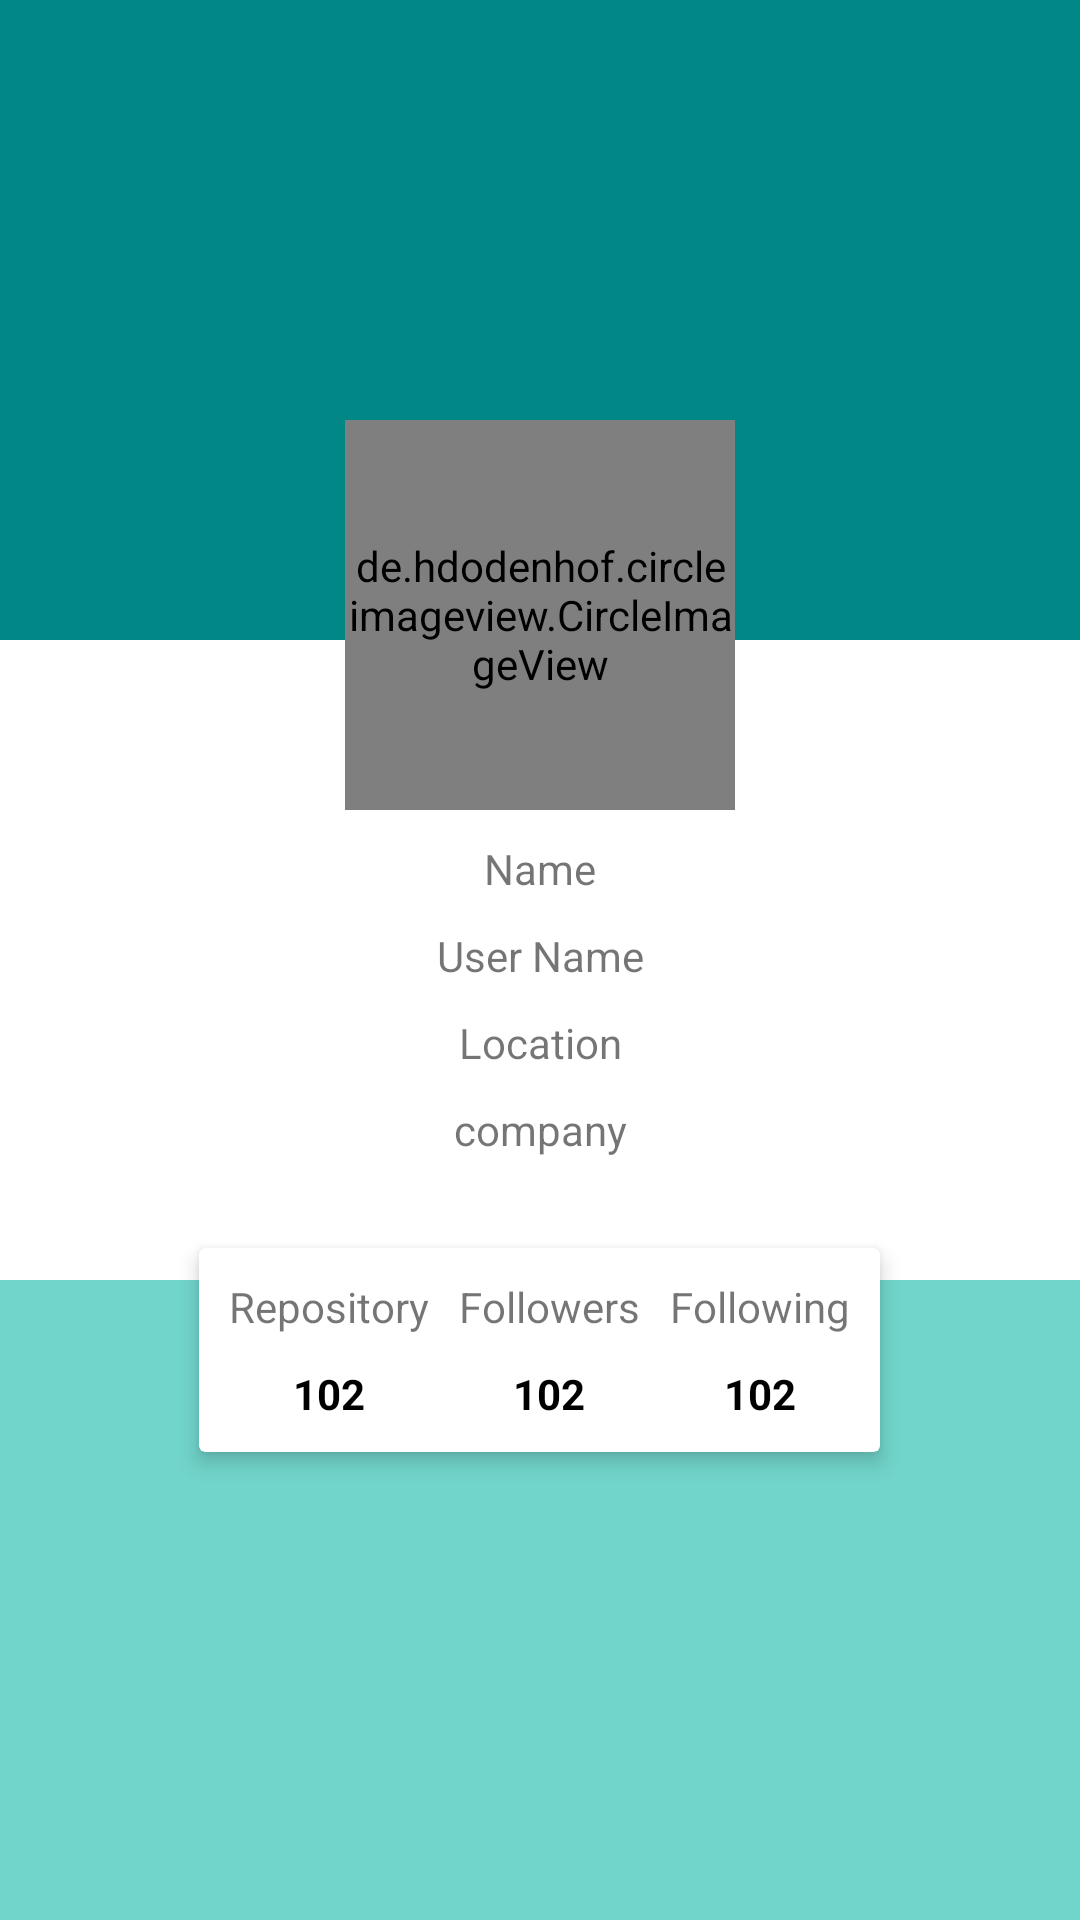

The Android layout XML behind this screen, and the referenced resources:
<!-- AndroidManifest.xml: application theme Theme.Submission1Dicoding -->
<!-- res/layout/activity_detail.xml -->
<?xml version="1.0" encoding="utf-8"?>
<androidx.constraintlayout.widget.ConstraintLayout xmlns:android="http://schemas.android.com/apk/res/android"
    xmlns:app="http://schemas.android.com/apk/res-auto"
    xmlns:tools="http://schemas.android.com/tools"
    android:layout_width="match_parent"
    android:layout_height="match_parent"
    tools:context=".DetailActivity">

    <LinearLayout
        android:layout_width="match_parent"
        android:layout_height="match_parent"
        android:orientation="vertical">

        <LinearLayout
            android:layout_width="match_parent"
            android:layout_height="wrap_content"
            android:layout_weight="1"
            android:background="@color/teal_700" />

        <LinearLayout
            android:layout_width="match_parent"
            android:layout_height="wrap_content"
            android:layout_weight="1"
            android:background="@color/white" />

        <LinearLayout
            android:layout_width="match_parent"
            android:layout_height="wrap_content"
            android:layout_weight="1"
            android:background="@color/teal_200" />

    </LinearLayout>

    <LinearLayout
        android:layout_marginTop="140dp"
        android:layout_width="match_parent"
        android:layout_height="match_parent"
        android:gravity="center_horizontal"
        android:orientation="vertical"
        >

        <de.hdodenhof.circleimageview.CircleImageView
            android:id="@+id/iv_avatar"
            android:layout_width="130dp"
            android:layout_height="130dp"
            android:src="@drawable/img_292600" />

        <TextView
            android:id="@+id/tv_name"
            android:layout_width="match_parent"
            android:layout_height="wrap_content"
            android:layout_marginTop="10dp"
            android:text="@string/name"
            android:textAlignment="center" />

        <TextView
            android:id="@+id/tv_username"
            android:layout_width="match_parent"
            android:layout_height="wrap_content"
            android:layout_marginTop="10dp"
            android:text="@string/user_name"
            android:textAlignment="center" />

        <TextView
            android:id="@+id/tv_location"
            android:layout_width="match_parent"
            android:layout_height="wrap_content"
            android:layout_marginTop="10dp"
            android:text="@string/location"
            android:textAlignment="center" />

        <TextView
            android:id="@+id/tv_company"
            android:layout_width="match_parent"
            android:layout_height="wrap_content"
            android:layout_marginTop="10dp"
            android:text="@string/company"
            android:textAlignment="center" />

        <androidx.cardview.widget.CardView
            android:layout_width="wrap_content"
            android:layout_height="wrap_content"
            android:layout_marginTop="30dp"
            app:cardElevation="4dp">

            <LinearLayout
                android:layout_width="wrap_content"
                android:layout_height="wrap_content"
                android:layout_margin="10dp"
                android:baselineAligned="false"
                android:orientation="horizontal">

                <LinearLayout
                    android:layout_width="wrap_content"
                    android:layout_height="wrap_content"
                    android:layout_weight="1"
                    android:orientation="vertical">

                    <TextView
                        android:layout_width="wrap_content"
                        android:layout_height="wrap_content"
                        android:text="@string/repository" />

                    <TextView
                        android:id="@+id/tv_repository"
                        android:layout_width="wrap_content"
                        android:layout_height="wrap_content"
                        android:layout_gravity="center"
                        android:layout_marginTop="10dp"
                        android:text="@string/value_num"
                        android:textColor="@color/black"
                        android:textStyle="bold" />

                </LinearLayout>

                <LinearLayout
                    android:layout_width="wrap_content"
                    android:layout_height="wrap_content"
                    android:layout_marginStart="10dp"
                    android:layout_marginEnd="10dp"
                    android:layout_weight="1"
                    android:orientation="vertical">

                    <TextView
                        android:layout_width="wrap_content"
                        android:layout_height="wrap_content"
                        android:text="@string/followers" />

                    <TextView
                        android:id="@+id/tv_folower"
                        android:layout_width="wrap_content"
                        android:layout_height="wrap_content"
                        android:layout_gravity="center"
                        android:layout_marginTop="10dp"
                        android:text="@string/value_num"
                        android:textColor="@color/black"
                        android:textStyle="bold" />

                </LinearLayout>

                <LinearLayout
                    android:layout_width="wrap_content"
                    android:layout_height="wrap_content"
                    android:layout_weight="1"
                    android:orientation="vertical">

                    <TextView
                        android:layout_width="wrap_content"
                        android:layout_height="wrap_content"
                        android:text="@string/following" />

                    <TextView
                        android:id="@+id/tv_following"
                        android:layout_width="wrap_content"
                        android:layout_height="wrap_content"
                        android:layout_gravity="center"
                        android:layout_marginTop="10dp"
                        android:text="@string/value_num"
                        android:textColor="@color/black"
                        android:textStyle="bold" />
                </LinearLayout>

            </LinearLayout>

        </androidx.cardview.widget.CardView>


    </LinearLayout>


</androidx.constraintlayout.widget.ConstraintLayout>
<!-- resources referenced by this layout -->
<resources>
  <color name="black">#FF000000</color>
  <color name="teal_200">#71D5CB</color>
  <color name="teal_700">#FF018786</color>
  <color name="white">#FFFFFFFF</color>
  <string name="company">company</string>
  <string name="followers">Followers</string>
  <string name="following">Following</string>
  <string name="location">Location</string>
  <string name="name">Name</string>
  <string name="repository">Repository</string>
  <string name="user_name">User Name</string>
  <string name="value_num">102</string>
  <style name="Theme.Submission1Dicoding" parent="Theme.MaterialComponents.DayNight.DarkActionBar">
          
          <item name="colorPrimary">@color/purple_500</item>
          <item name="colorPrimaryVariant">@color/purple_700</item>
          <item name="colorOnPrimary">@color/white</item>
          
          <item name="colorSecondary">@color/teal_200</item>
          <item name="colorSecondaryVariant">@color/teal_700</item>
          <item name="colorOnSecondary">@color/black</item>
          
          <item name="android:statusBarColor" tools:targetApi="l">?attr/colorPrimaryVariant</item>
          
      </style>
  <color name="purple_500">#3C3A40</color>
  <color name="purple_700">#000000</color>
</resources>
